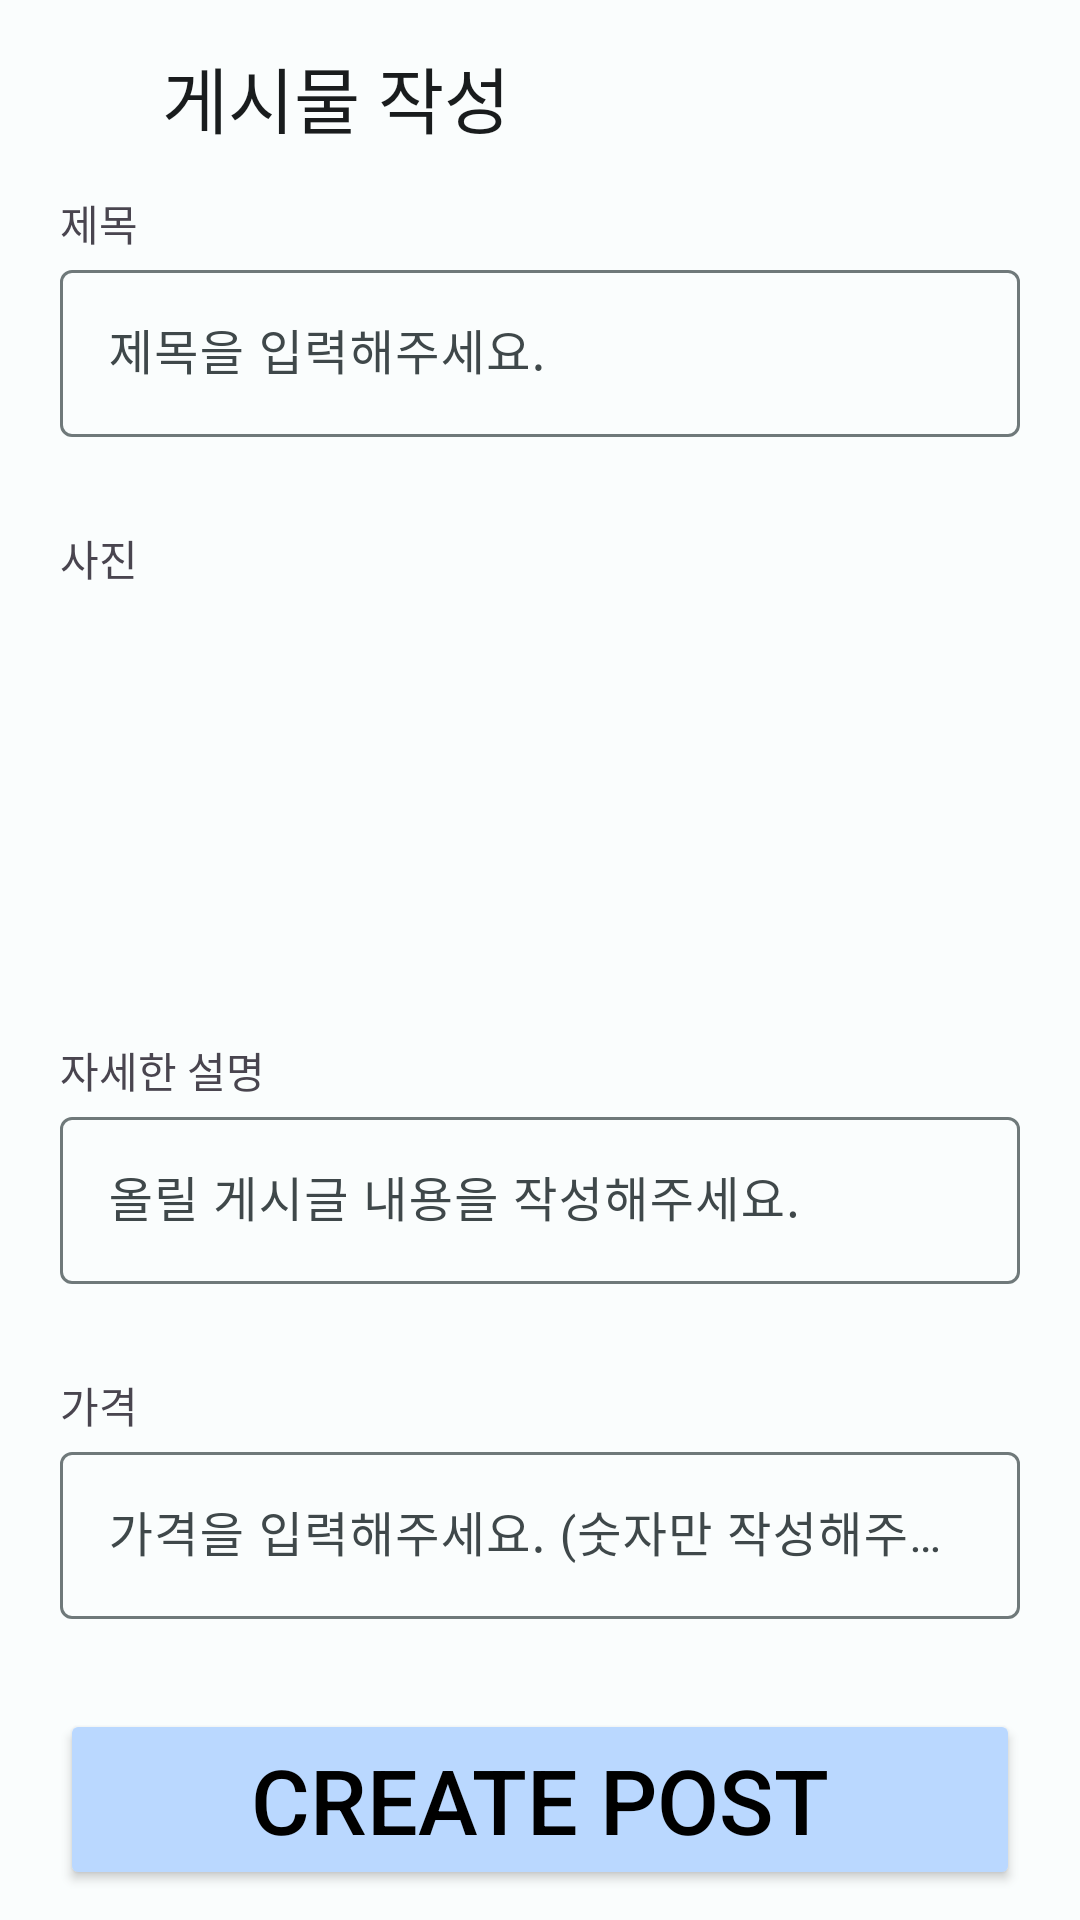

This screen was rendered from an Android layout file. Write that file and the resources it references.
<!-- AndroidManifest.xml: application theme Theme.CrayonMarket -->
<!-- res/layout/activity_sale_add.xml -->
<?xml version="1.0" encoding="utf-8"?>
<androidx.constraintlayout.widget.ConstraintLayout xmlns:android="http://schemas.android.com/apk/res/android"
    xmlns:app="http://schemas.android.com/apk/res-auto"
    xmlns:tools="http://schemas.android.com/tools"
    android:id="@+id/posting_root"
    android:layout_width="match_parent"
    android:layout_height="match_parent"
    tools:context=".view.main.fragment.sale.addupdate.SaleAddActivity">

    <androidx.constraintlayout.widget.ConstraintLayout
        android:id="@+id/postingToolBar"
        android:layout_width="match_parent"
        android:layout_height="?attr/actionBarSize"
        app:layout_constraintStart_toStartOf="parent"
        app:layout_constraintTop_toTopOf="parent">

        <ImageButton
            android:id="@+id/back_button"
            android:layout_width="54dp"
            android:layout_height="60dp"
            android:background="@android:color/transparent"
            android:minWidth="48dp"
            android:minHeight="48dp"
            android:src="@drawable/baseline_arrow_back_24"
            app:layout_constraintBottom_toBottomOf="parent"
            app:layout_constraintStart_toStartOf="parent"
            app:layout_constraintTop_toTopOf="parent"
            app:tint="?attr/colorOnBackground"
            tools:ignore="SpeakableTextPresentCheck" />

        <TextView
            android:id="@+id/toolbar_title"
            style="?attr/textAppearanceHeadlineSmall"
            android:layout_width="wrap_content"
            android:layout_height="wrap_content"
            android:text="@string/write_post"
            android:textColor="?attr/colorOnBackground"
            app:layout_constraintBottom_toBottomOf="parent"
            app:layout_constraintStart_toEndOf="@+id/back_button"
            app:layout_constraintTop_toTopOf="parent" />

    </androidx.constraintlayout.widget.ConstraintLayout>

    <ScrollView
        android:layout_width="match_parent"
        android:layout_height="0dp"
        app:layout_constraintBottom_toBottomOf="parent"
        app:layout_constraintTop_toBottomOf="@+id/postingToolBar">

        <androidx.constraintlayout.widget.ConstraintLayout
            android:layout_width="match_parent"
            android:layout_height="wrap_content"
            android:orientation="vertical">

            <TextView
                android:id="@+id/titleText"
                android:layout_width="wrap_content"
                android:layout_height="wrap_content"
                android:layout_marginStart="20dp"
                android:text="@string/title"
                app:layout_constraintStart_toStartOf="parent"
                app:layout_constraintTop_toTopOf="parent" />


            <com.google.android.material.textfield.TextInputLayout
                android:id="@+id/titleInputLayout"
                android:layout_width="match_parent"
                android:layout_height="wrap_content"
                android:layout_marginStart="20dp"
                android:layout_marginEnd="20dp"
                app:layout_constraintEnd_toEndOf="parent"
                app:layout_constraintStart_toStartOf="parent"
                app:layout_constraintTop_toBottomOf="@+id/titleText">

                <EditText
                    android:id="@+id/title"
                    android:layout_width="match_parent"
                    android:layout_height="wrap_content"
                    android:hint="@string/input_title"
                    tools:ignore="Autofill,LabelFor,TextFields" />

            </com.google.android.material.textfield.TextInputLayout>


            <TextView
                android:id="@+id/imageText"
                android:layout_width="wrap_content"
                android:layout_height="wrap_content"
                android:layout_marginStart="20dp"
                android:layout_marginTop="30dp"
                android:text="@string/image"
                app:layout_constraintStart_toStartOf="parent"
                app:layout_constraintTop_toBottomOf="@+id/titleInputLayout" />

            <ImageView
                android:id="@+id/imageView"
                android:layout_width="120dp"
                android:layout_height="120dp"
                android:layout_marginStart="20dp"
                android:scaleType="centerCrop"
                android:contentDescription="@string/image"
                android:padding="20dp"
                android:src="@drawable/baseline_add_a_photo_24"
                app:layout_constraintStart_toStartOf="parent"
                app:layout_constraintTop_toBottomOf="@+id/imageText" />


            <TextView
                android:id="@+id/contentText"
                android:layout_width="wrap_content"
                android:layout_height="wrap_content"
                android:layout_marginStart="20dp"
                android:layout_marginTop="30dp"
                android:text="@string/content"
                app:layout_constraintStart_toStartOf="parent"
                app:layout_constraintTop_toBottomOf="@+id/imageView" />


            <com.google.android.material.textfield.TextInputLayout
                android:id="@+id/contentInputLayout"
                android:layout_width="match_parent"
                android:layout_height="wrap_content"
                android:layout_marginStart="20dp"
                android:layout_marginEnd="20dp"
                app:layout_constraintEnd_toEndOf="parent"
                app:layout_constraintStart_toStartOf="parent"
                app:layout_constraintTop_toBottomOf="@+id/contentText">

                <EditText
                    android:id="@+id/content"
                    android:layout_width="match_parent"
                    android:layout_height="wrap_content"
                    android:hint="@string/input_content"
                    tools:ignore="Autofill,LabelFor,TextFields" />

            </com.google.android.material.textfield.TextInputLayout>


            <TextView
                android:id="@+id/costText"
                android:layout_width="wrap_content"
                android:layout_height="wrap_content"
                android:layout_marginStart="20dp"
                android:layout_marginTop="30dp"
                android:text="@string/cost"
                app:layout_constraintStart_toStartOf="parent"
                app:layout_constraintTop_toBottomOf="@+id/contentInputLayout" />

            <com.google.android.material.textfield.TextInputLayout
                android:id="@+id/costInputLayout"
                android:layout_width="match_parent"
                android:layout_height="wrap_content"
                android:layout_marginStart="20dp"
                android:layout_marginEnd="20dp"
                app:layout_constraintEnd_toEndOf="parent"
                app:layout_constraintStart_toStartOf="parent"
                app:layout_constraintTop_toBottomOf="@+id/costText">

                <EditText
                    android:id="@+id/cost"
                    android:layout_width="match_parent"
                    android:layout_height="wrap_content"
                    android:hint="@string/input_cost"
                    tools:ignore="Autofill,LabelFor,TextFields" />

            </com.google.android.material.textfield.TextInputLayout>

            <Button
                android:id="@+id/post_button"
                android:layout_width="match_parent"
                android:layout_height="wrap_content"
                android:layout_marginStart="20dp"
                android:layout_marginTop="30dp"
                android:layout_marginEnd="20dp"
                android:backgroundTint="#BAD8FF"
                android:text="@string/create_post_button_text"
                android:textColor="#000000"
                android:textSize="30sp"
                app:layout_constraintEnd_toEndOf="parent"
                app:layout_constraintStart_toStartOf="parent"
                app:layout_constraintTop_toBottomOf="@+id/costInputLayout" />

        </androidx.constraintlayout.widget.ConstraintLayout>

    </ScrollView>

</androidx.constraintlayout.widget.ConstraintLayout>
<!-- resources referenced by this layout -->
<resources>
  <string name="content">자세한 설명</string>
  <string name="cost">가격</string>
  <string name="create_post_button_text">Create Post</string>
  <string name="image">사진</string>
  <string name="input_content">올릴 게시글 내용을 작성해주세요.</string>
  <string name="input_cost">가격을 입력해주세요. (숫자만 작성해주세요.)</string>
  <string name="input_title">제목을 입력해주세요.</string>
  <string name="title">제목</string>
  <string name="write_post">게시물 작성</string>
  <style name="Theme.CrayonMarket" parent="Base.Theme.CrayonMarket" />
  <color name="md_theme_light_onPrimary">#FFFFFF</color>
  <color name="md_theme_light_primaryContainer">#97F0FF</color>
  <color name="md_theme_light_onPrimaryContainer">#001F24</color>
  <color name="md_theme_light_secondary">#305DA8</color>
  <color name="md_theme_light_onSecondary">#FFFFFF</color>
  <color name="md_theme_light_secondaryContainer">#D8E2FF</color>
  <color name="md_theme_light_onSecondaryContainer">#001A41</color>
  <color name="md_theme_light_tertiary">#525E7D</color>
  <color name="md_theme_light_onTertiary">#FFFFFF</color>
  <color name="md_theme_light_tertiaryContainer">#DAE2FF</color>
  <color name="md_theme_light_onTertiaryContainer">#0E1B37</color>
  <color name="md_theme_light_error">#BA1A1A</color>
  <color name="md_theme_light_errorContainer">#FFDAD6</color>
  <color name="md_theme_light_onError">#FFFFFF</color>
  <color name="md_theme_light_onErrorContainer">#410002</color>
  <color name="md_theme_light_background">#FAFDFD</color>
  <color name="md_theme_light_onBackground">#191C1D</color>
  <color name="md_theme_light_surface">#FAFDFD</color>
  <color name="md_theme_light_onSurface">#191C1D</color>
  <color name="md_theme_light_surfaceVariant">#DBE4E6</color>
  <color name="md_theme_light_onSurfaceVariant">#3F484A</color>
  <color name="md_theme_light_outline">#6F797A</color>
  <color name="md_theme_light_inverseOnSurface">#EFF1F1</color>
  <color name="md_theme_light_inverseSurface">#2E3132</color>
  <color name="md_theme_light_inversePrimary">#4FD8EB</color>
</resources>
